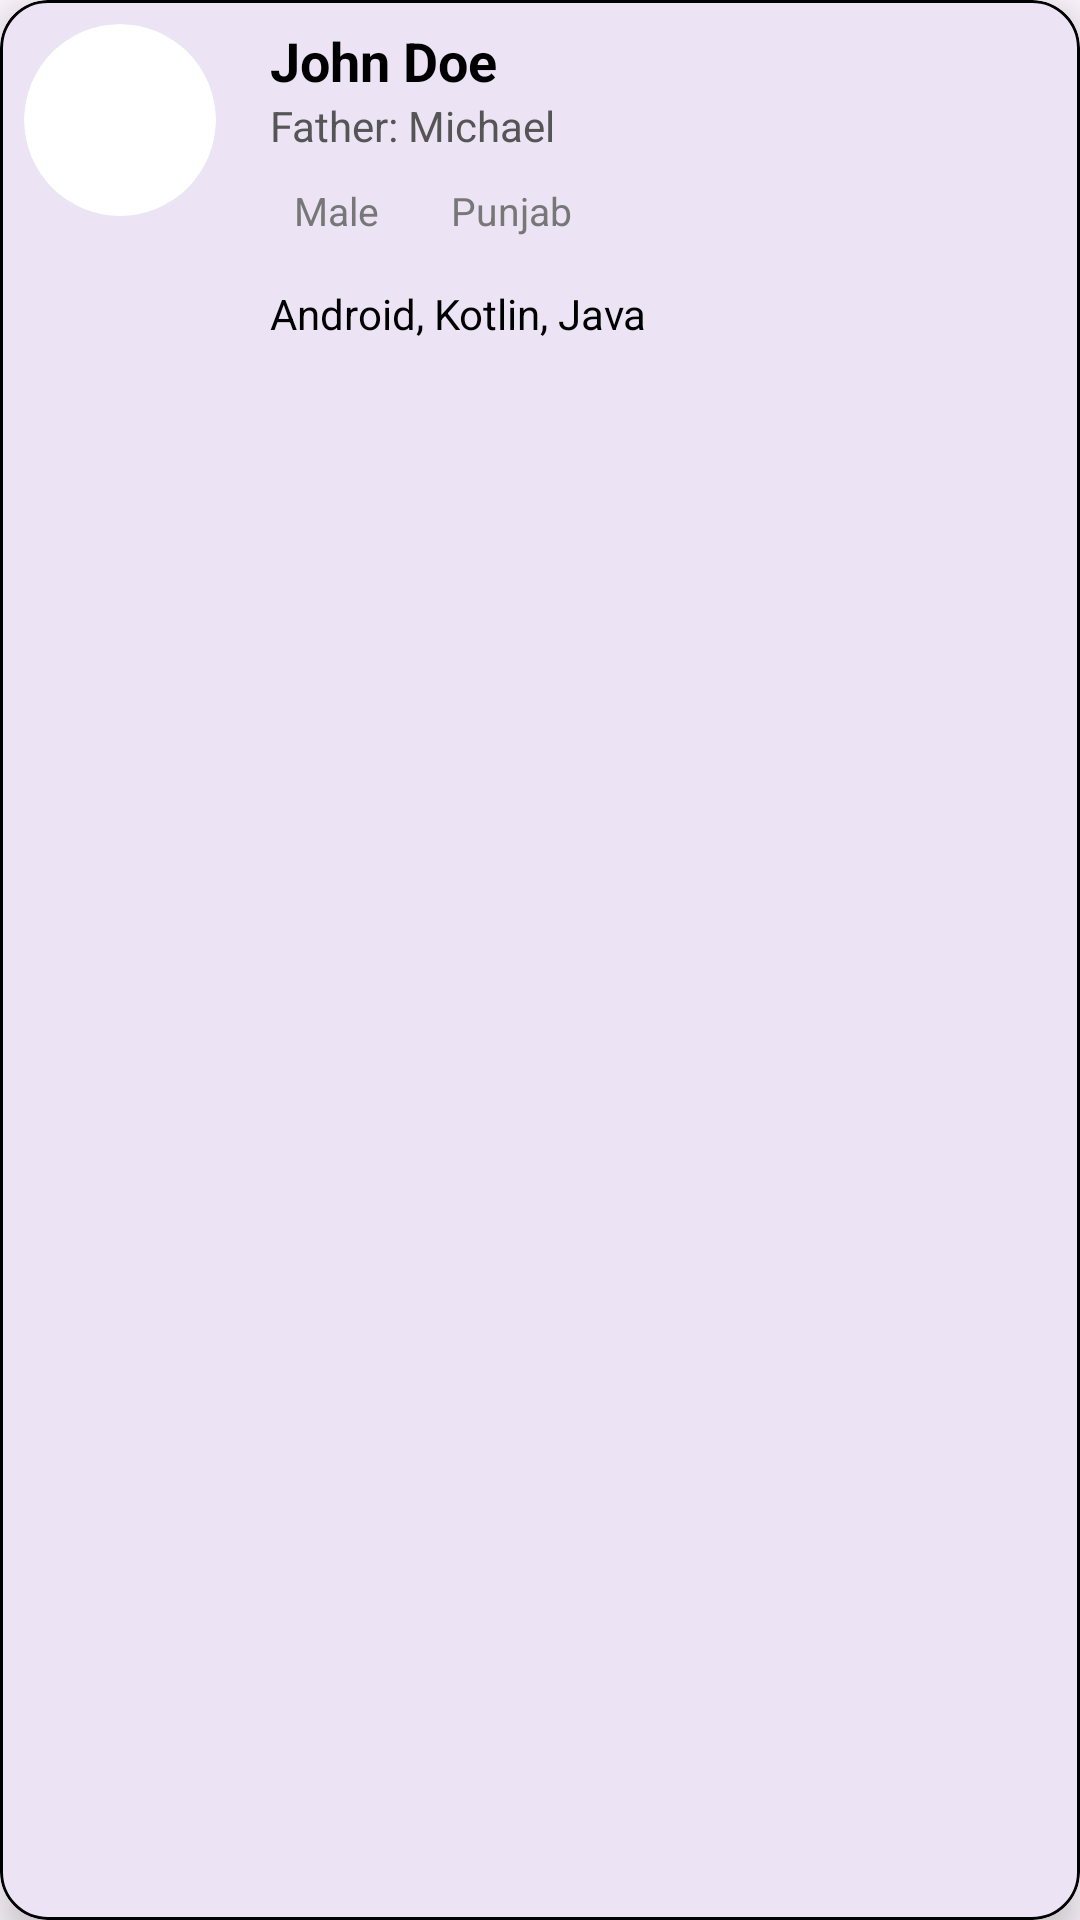

Produce the Android XML layout that renders to this screen, including the resource entries it uses.
<!-- AndroidManifest.xml: application theme Theme.RecyclerViewPractice -->
<!-- res/layout/recycler_view_item_layout.xml -->
<?xml version="1.0" encoding="utf-8"?>
<com.google.android.material.card.MaterialCardView xmlns:android="http://schemas.android.com/apk/res/android"
    xmlns:app="http://schemas.android.com/apk/res-auto"
    xmlns:tools="http://schemas.android.com/tools"
    android:layout_width="match_parent"
    android:layout_height="wrap_content"
    android:layout_marginVertical="8dp"
    android:layout_marginHorizontal="16dp"
    app:cardCornerRadius="16dp"
    app:strokeColor="@color/black"
    app:strokeWidth="1dp"
    android:id="@+id/personCard"
    app:cardElevation="8dp"
    android:padding="16dp">

    <androidx.constraintlayout.widget.ConstraintLayout
        android:layout_width="match_parent"
        android:layout_height="wrap_content"
        android:padding="8dp">

        
        <ImageView
            android:id="@+id/profileimg"
            android:layout_width="64dp"
            android:layout_height="64dp"
            android:scaleType="centerCrop"
            android:clipToOutline="true"
            android:src="@drawable/ic_launcher_background"
            android:background="@drawable/circle_bg"
            app:layout_constraintStart_toStartOf="parent"
            app:layout_constraintTop_toTopOf="parent" />

        
        <TextView
            android:id="@+id/nametv"
            android:layout_width="0dp"
            android:layout_height="wrap_content"
            android:text="John Doe"
            android:textColor="@color/black"
            android:textStyle="bold"
            android:textSize="18sp"
            android:ellipsize="end"
            android:singleLine="true"
            android:layout_marginStart="18dp"
            app:layout_constraintStart_toEndOf="@id/profileimg"
            app:layout_constraintTop_toTopOf="@id/profileimg"
            app:layout_constraintEnd_toEndOf="parent" />

        
        <TextView
            android:id="@+id/fnametv"
            android:layout_width="0dp"
            android:layout_height="wrap_content"
            android:text="Father: Michael"
            android:textColor="#555555"
            android:textSize="14sp"
            app:layout_constraintStart_toStartOf="@+id/nametv"
            app:layout_constraintTop_toBottomOf="@+id/nametv"
            app:layout_constraintEnd_toEndOf="parent" />

        
        <TextView
            android:id="@+id/gendertv"
            android:layout_width="wrap_content"
            android:layout_height="wrap_content"
            android:text="Male"
            android:textColor="#777777"
            android:textSize="13sp"
            android:background="@drawable/gender_bg"
            android:paddingHorizontal="8dp"
            android:paddingVertical="4dp"
            android:layout_marginTop="6dp"
            app:layout_constraintStart_toStartOf="@id/fnametv"
            app:layout_constraintTop_toBottomOf="@id/fnametv" />

        
        <TextView
            android:id="@+id/provincetv"
            android:layout_width="wrap_content"
            android:layout_height="wrap_content"
            android:text="Punjab"
            android:textColor="#777777"
            android:textSize="13sp"
            android:background="@drawable/gender_bg"
            android:paddingHorizontal="8dp"
            android:paddingVertical="4dp"
            android:layout_marginStart="8dp"
            app:layout_constraintStart_toEndOf="@id/gendertv"
            app:layout_constraintTop_toTopOf="@id/gendertv" />

        
        <TextView
            android:id="@+id/fvrttv"
            android:layout_width="0dp"
            android:layout_height="wrap_content"
            android:text="Android, Kotlin, Java"
            android:textColor="@color/black"
            android:textSize="14sp"
            android:drawablePadding="6dp"
            android:layout_marginTop="12dp"
            app:layout_constraintTop_toBottomOf="@id/gendertv"
            app:layout_constraintStart_toStartOf="@id/gendertv"
            app:layout_constraintEnd_toEndOf="parent" />

    </androidx.constraintlayout.widget.ConstraintLayout>

</com.google.android.material.card.MaterialCardView>
<!-- resources referenced by this layout -->
<resources>
  <color name="black">#FF000000</color>
  <!-- drawable circle_bg (drawable) -->
  <shape xmlns:android="http://schemas.android.com/apk/res/android"
      android:shape="oval">
      <solid android:color="@android:color/white"/>
      </shape>
  <style name="Theme.RecyclerViewPractice" parent="Base.Theme.RecyclerViewPractice" />
  <style name="Base.Theme.RecyclerViewPractice" parent="Theme.Material3.DayNight.NoActionBar">
          
          
      </style>
</resources>
